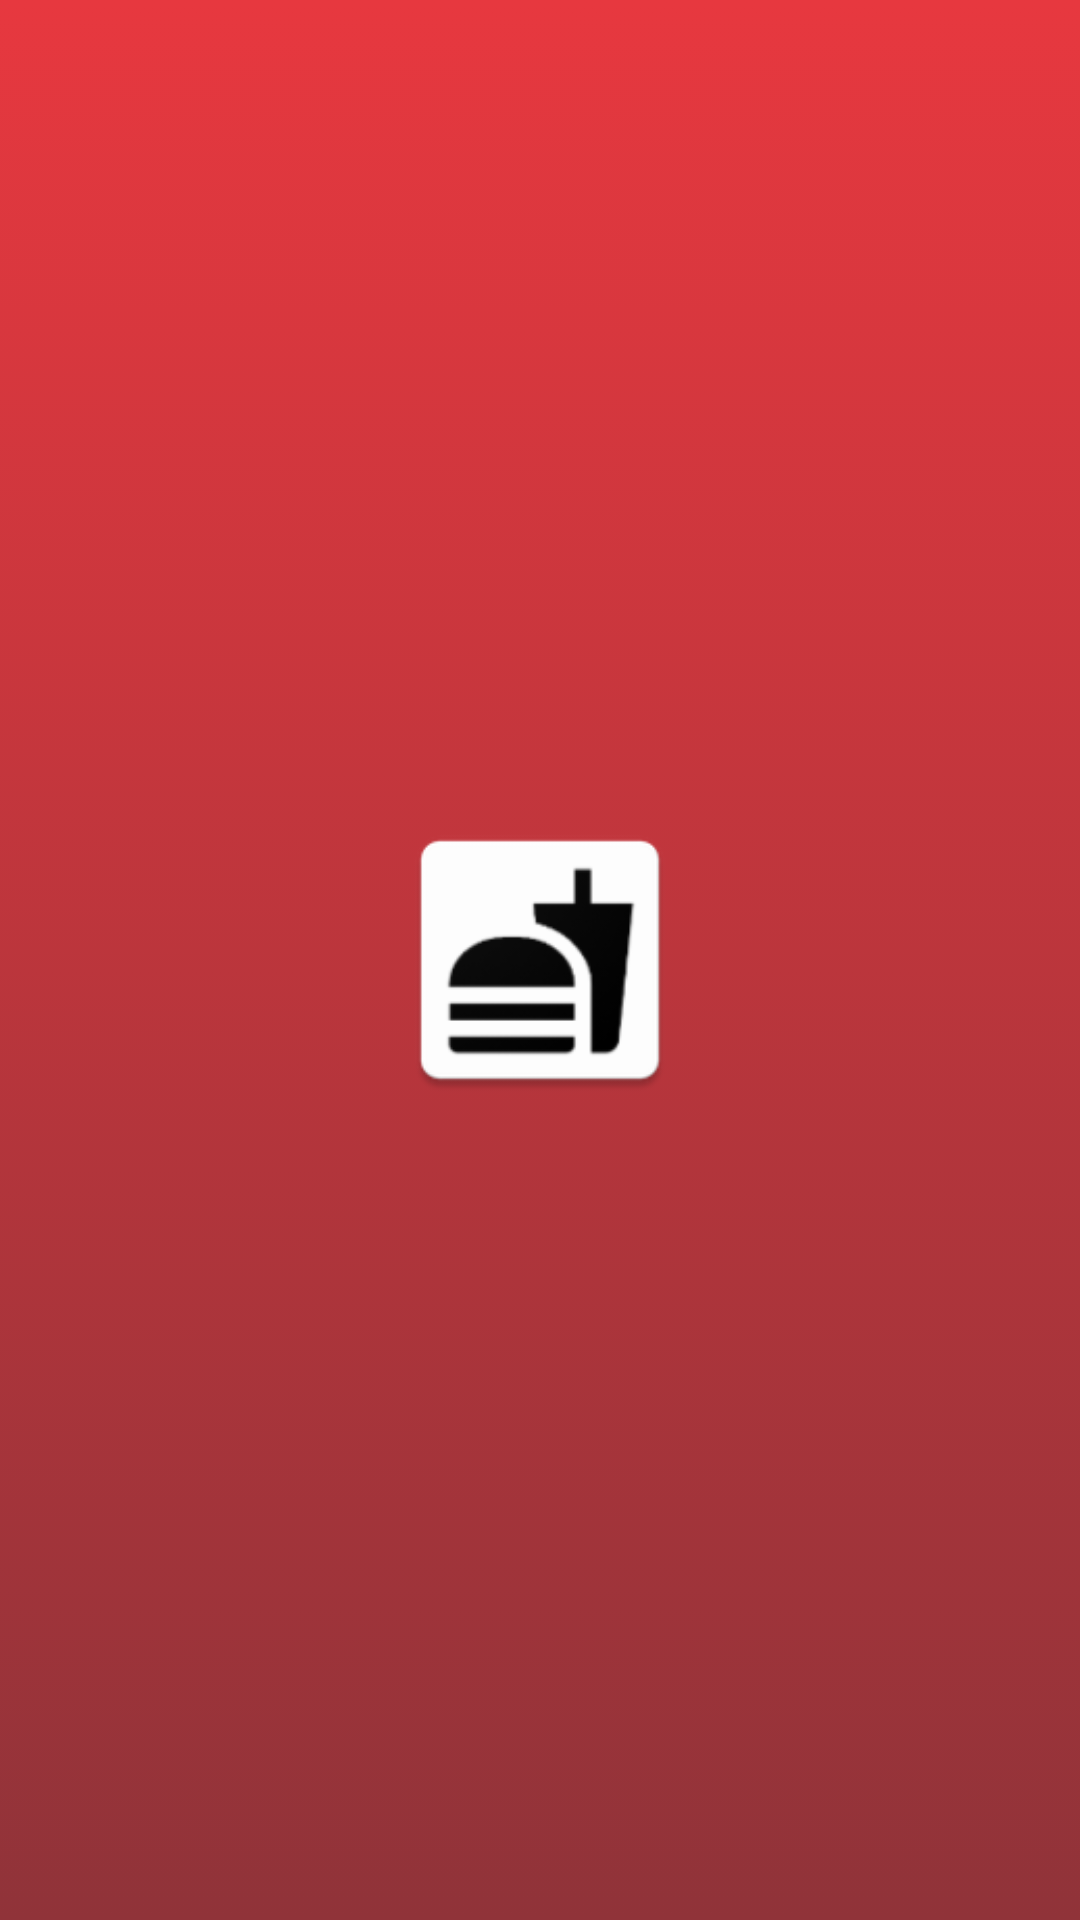

The Android layout XML behind this screen, and the referenced resources:
<!-- AndroidManifest.xml: application theme AppTheme -->
<!-- res/layout/activity_splash.xml -->
<?xml version="1.0" encoding="utf-8"?>
<LinearLayout
    xmlns:android="http://schemas.android.com/apk/res/android"
    android:layout_width="match_parent"
    android:layout_height="match_parent"
    android:orientation="vertical"
    android:gravity="center"
    android:background="@drawable/bg_splash">


    <ImageView
        android:layout_width="100dp"
        android:layout_height="100dp"
        android:src="@mipmap/ic_launcher_2"
        />



</LinearLayout>
<!-- resources referenced by this layout -->
<resources>
  <!-- drawable bg_splash (drawable) -->
  <?xml version="1.0" encoding="utf-8"?>
  <selector xmlns:android="http://schemas.android.com/apk/res/android">
      <item>
          <shape>
              <gradient
                  android:angle="90"
                  android:startColor="@color/splash_start"
                  android:endColor="@color/splash_end"
                  android:type="linear" />
          </shape>
      </item>
  </selector>
  <!-- mipmap ic_launcher_2: png bitmap (mipmap-hdpi, 2015 bytes) -->
  <style name="AppTheme" parent="Theme.AppCompat.Light.DarkActionBar">
          
          <item name="colorPrimary">@color/colorPrimary</item>
          <item name="colorPrimaryDark">@color/colorPrimaryDark</item>
          <item name="colorAccent">@color/colorAccent</item>
          
          <item name="windowActionBar">false</item>
          <item name="windowNoTitle">true</item>
  
  
      </style>
  <color name="splash_start">#903339</color>
  <color name="splash_end">#e7383f</color>
  <color name="colorPrimary">#1EB11D</color>
  <color name="colorPrimaryDark">#7BB539</color>
  <color name="colorAccent">#FF4081</color>
</resources>
